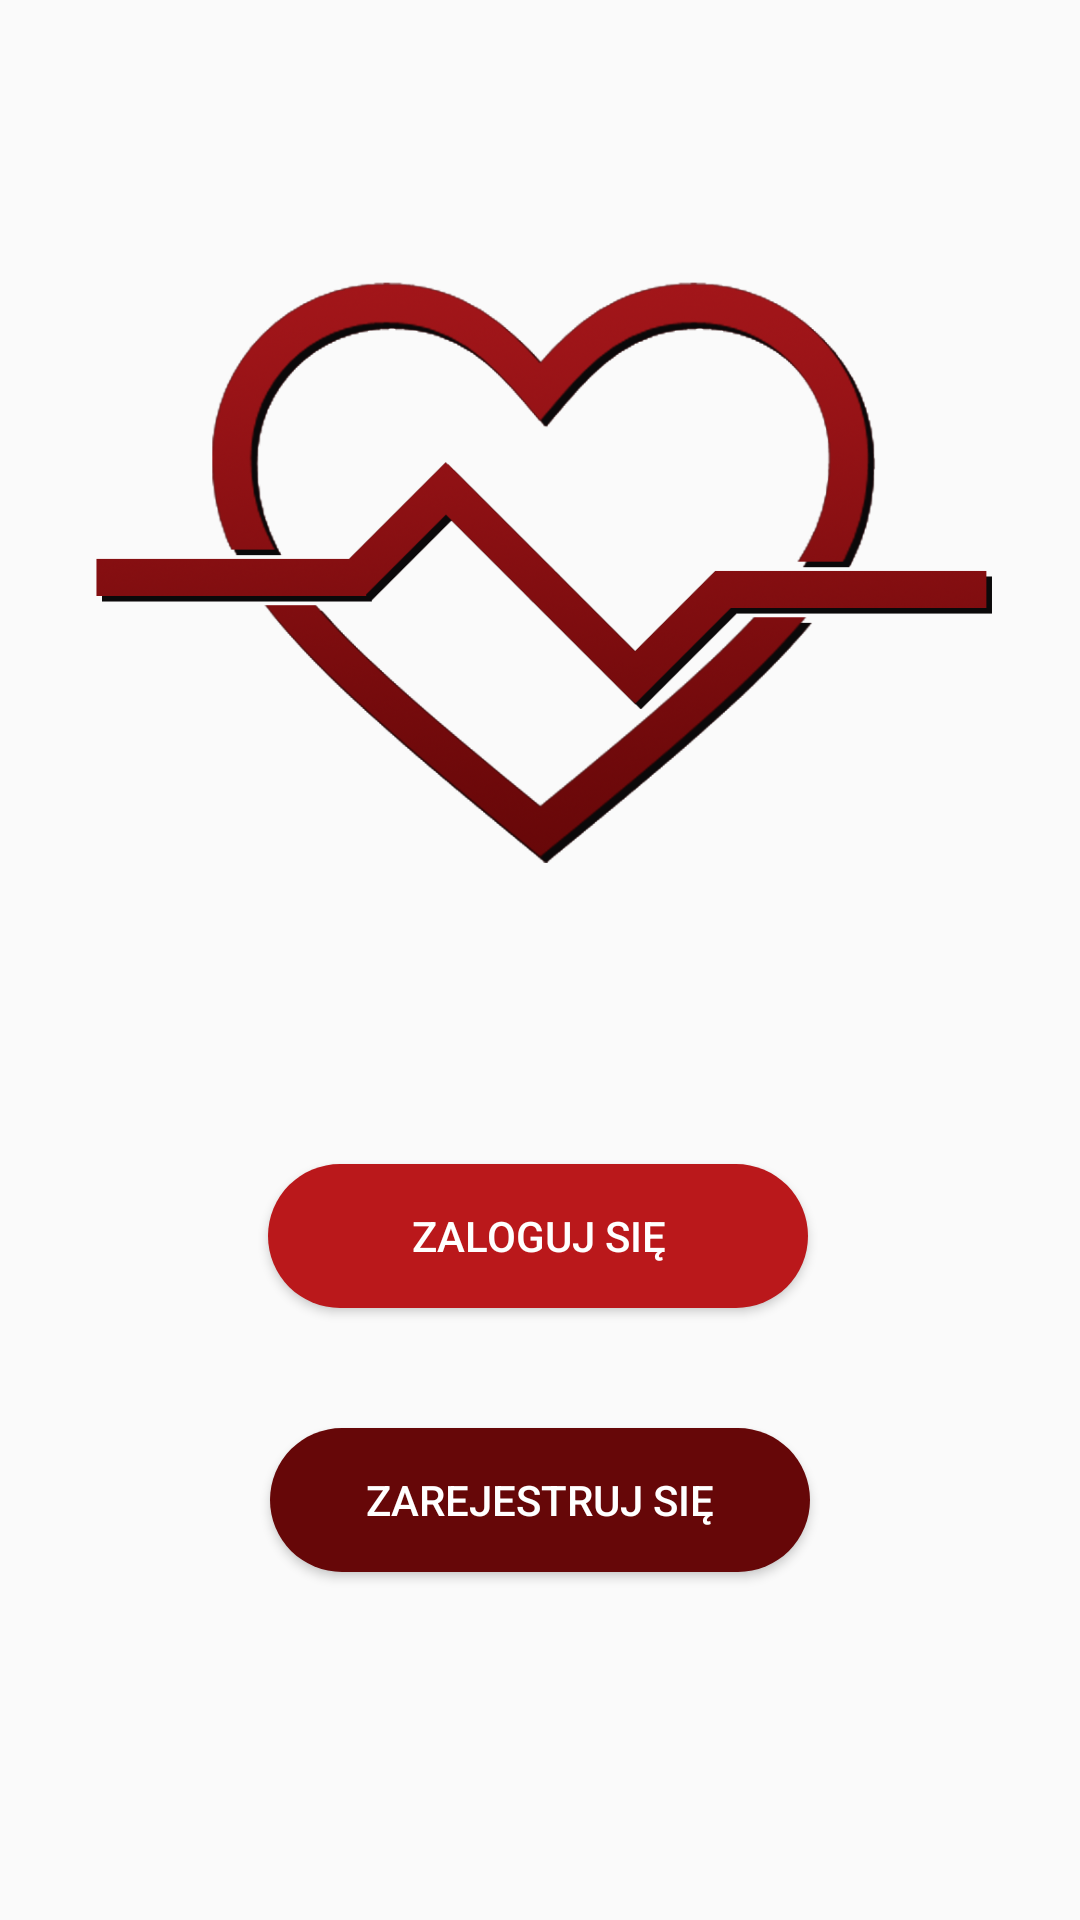

This screen was rendered from an Android layout file. Write that file and the resources it references.
<!-- AndroidManifest.xml: application theme AppTheme.NoActionBar -->
<!-- res/layout/activity_main.xml -->
<?xml version="1.0" encoding="utf-8"?>
<androidx.constraintlayout.widget.ConstraintLayout xmlns:android="http://schemas.android.com/apk/res/android"
    xmlns:app="http://schemas.android.com/apk/res-auto"
    xmlns:tools="http://schemas.android.com/tools"
    android:layout_width="match_parent"
    android:layout_height="match_parent"
    tools:context=".MainActivity">

    <Button
        android:id="@+id/button"
        android:layout_width="180dp"
        android:layout_height="wrap_content"
        android:layout_marginTop="388dp"
        android:background="@drawable/log_in_button"
        android:onClick="setNextScene"
        android:text="@string/log_in"
        android:textColor="#FFFFFF"
        app:layout_constraintEnd_toEndOf="parent"
        app:layout_constraintHorizontal_bias="0.497"
        app:layout_constraintStart_toStartOf="parent"
        app:layout_constraintTop_toTopOf="parent"
        tools:text="@string/log_in" />

    <Button
        android:id="@+id/button2"
        android:layout_width="180dp"
        android:layout_height="wrap_content"
        android:layout_marginTop="40dp"
        android:background="@drawable/sign_in_button"
        android:text="@string/sign_in"
        android:textColor="#FFFFFF"
        app:layout_constraintEnd_toEndOf="parent"
        app:layout_constraintStart_toStartOf="parent"
        app:layout_constraintTop_toBottomOf="@+id/button"
        tools:text="@string/sign_in" />

    <Button
        android:id="@+id/button3"
        android:layout_width="180dp"
        android:layout_height="wrap_content"
        android:layout_marginTop="208dp"
        android:background="#ffffff"
        android:text="@string/is_carer"
        android:textAllCaps="true"
        android:textColor="#000000"
        app:layout_constraintEnd_toEndOf="parent"
        app:layout_constraintHorizontal_bias="0.497"
        app:layout_constraintStart_toStartOf="parent"
        app:layout_constraintTop_toBottomOf="@+id/button"
        tools:text="@string/is_carer" />

    <ImageView
        android:id="@+id/imageView2"
        android:layout_width="309dp"
        android:layout_height="380dp"
        app:layout_constraintEnd_toEndOf="parent"
        app:layout_constraintStart_toStartOf="parent"
        app:layout_constraintTop_toTopOf="parent"
        app:srcCompat="@drawable/logo" />

</androidx.constraintlayout.widget.ConstraintLayout>
<!-- resources referenced by this layout -->
<resources>
  <!-- drawable log_in_button (drawable) -->
  <?xml version="1.0" encoding="utf-8"?>
  <shape xmlns:android="http://schemas.android.com/apk/res/android">
      <corners android:radius="24dp" />
      <solid android:color="#BA181B" />
  </shape>
  <!-- drawable logo: png bitmap (drawable, 474571 bytes) -->
  <!-- drawable sign_in_button (drawable) -->
  <?xml version="1.0" encoding="utf-8"?>
  <shape xmlns:android="http://schemas.android.com/apk/res/android">
      <corners android:radius="24dp" />
      <solid android:color="#660708" />
  </shape>
  <string name="is_carer">Jestem opiekunem</string>
  <string name="log_in">Zaloguj się</string>
  <string name="sign_in">Zarejestruj się</string>
  <style name="AppTheme.NoActionBar" parent="Theme.AppCompat.Light.NoActionBar">
          <item name="colorPrimary">@color/color7</item>
          <item name="colorPrimaryDark">@color/color10</item>
          <item name="colorAccent">@color/color6</item>
      </style>
  <color name="color7">#a4161a</color>
  <color name="color10">#0b090a</color>
  <color name="color6">#ba181b</color>
</resources>
